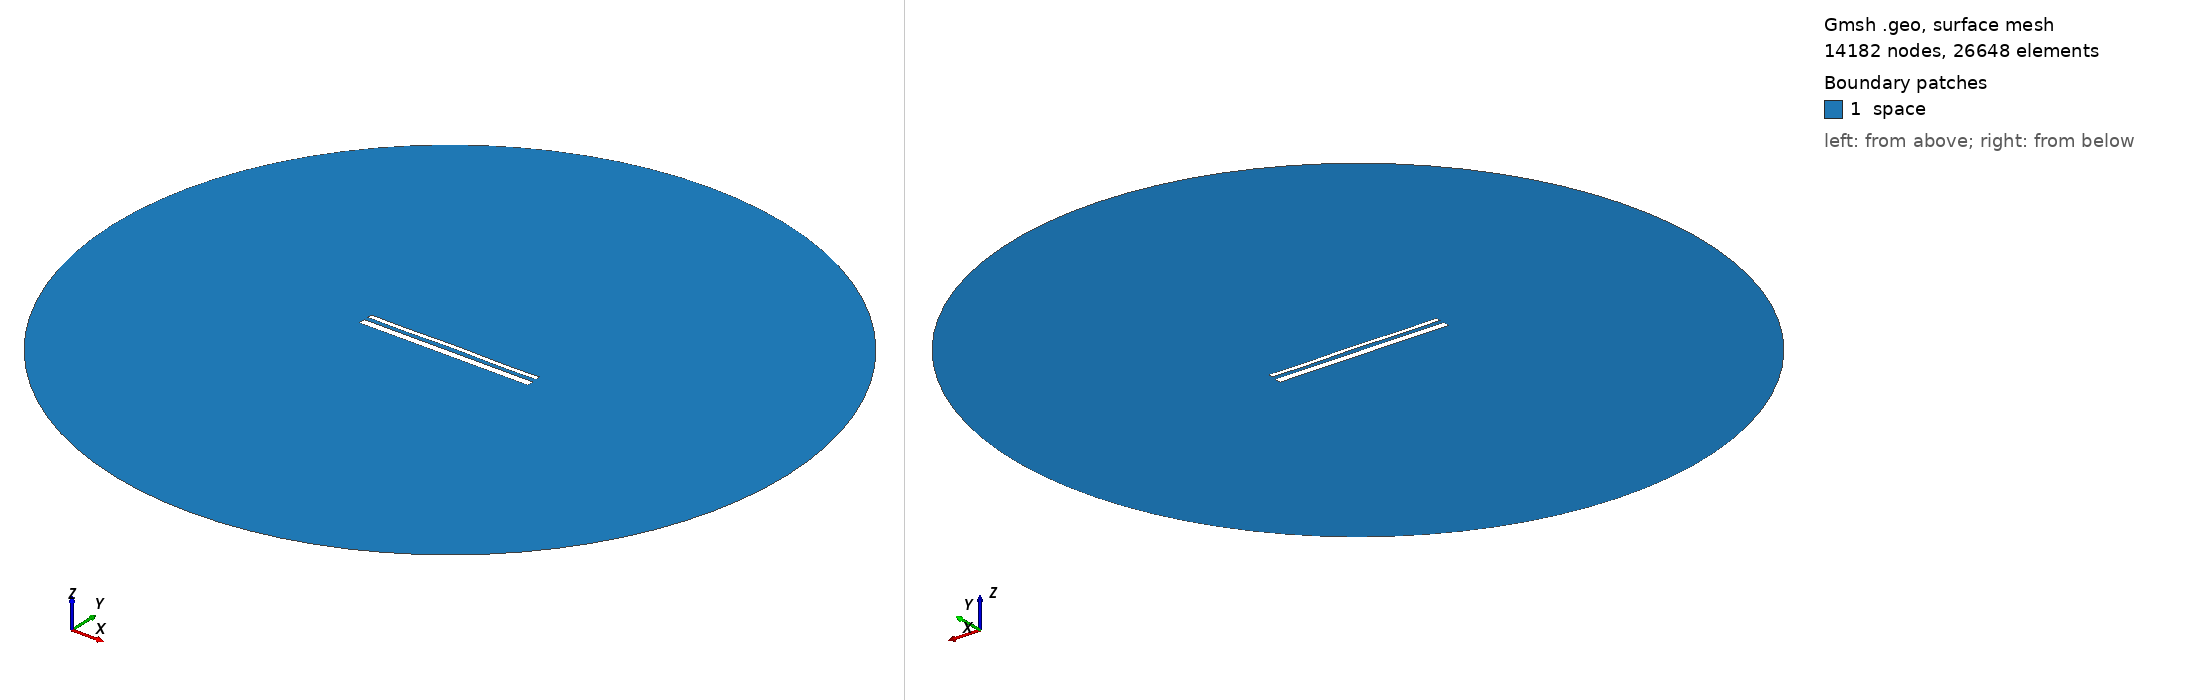

Gmsh geometry script, surface-meshed: 14182 nodes, 26648 surface elements. Boundary patches (legend numbers): 1 space. Left view from above one corner, right view from below the opposite corner. Legend entries are the model's physical surfaces. The drawing asked Gmsh for element sizes between 1% and 20% of the model's largest extent; the script's own settings can give other sizes.

=== 14711.geo (drawn) ===
//---------------------------------------
// Geometry kernel
//---------------------------------------

SetFactory("OpenCASCADE");



//---------------------------------------
// Parameters of the geometry
//---------------------------------------

// Overetch of the upper plate
overetch = 0.5;

// Distance between the plates
distance = 2.25;

// Discretization over the x axis (for the deformation)
nx = 50; 

// Length of the plate
L = 100 - overetch; 

// Number of modes
n = 4; 

// 1st mode coefficient
coeff(1) = 0.0;
beta(1) = 0.596864 * 3.1415926535 / L;

// 2nd mode coefficient
coeff(2) = 0.07499999999999998;
beta(2) = 1.49418 * 3.1415926535 / L;

// 3rd mode coefficient
coeff(3) = 0.0;
beta(3) = 2.50025 * 3.1415926535 / L;

// 4th mode coefficient
coeff(4) = -0.15;
beta(4) = 3.49999 * 3.1415926535 / L;



//---------------------------------------
// Upper plate (deformed rectangle)
//---------------------------------------

// Coordiantes of the upper plate
xmin = -50;
xmax = 50 - overetch;

// Height of the upper plate
yheight = 4 - 2 * overetch;

// Indexes of the points
UpperID[] = {};
LowerID[] = {};
LeftID[] = {};
RightID[] = {};

// Point index
p = 1;

// Horizontal edges
For i In {1:nx}
    x = xmin + (i-1)*(xmax - xmin)/(nx-1);

    y_bottom = distance / 2 + overetch;
    For j In {1:n}
        C = (Cosh(beta(j)*L) + Cos(beta(j)*L)) / (Sinh(beta(j)*L) + Sin(beta(j)*L));
        y_bottom  = y_bottom + coeff(j) * (Cosh(beta(j)*(x+50)) - Cos(beta(j)*(x+50)) - C * (Sinh(beta(j)*(x+50)) - Sin(beta(j)*(x+50))));
    EndFor

    y_top = y_bottom + yheight;

    Point(p) = {x, y_top, 0, 1.0};
    UpperID[i] = p;
    p = p + 1;

    Point(p) = {x, y_bottom, 0, 1.0};
    LowerID[i] = p;
    p = p + 1;
EndFor

// Create point lists
UpperPts[] = {}; LowerPts[] = {};
For i In {1:nx}
  UpperPts[] += {UpperID[i]};
  LowerPts[] += {LowerID[i]};
EndFor

// Build splines
Spline(1) = {UpperPts[]};
Spline(2) = {LowerPts[]};
Line(3) = {LowerPts[nx-1], UpperPts[nx-1]};
Line(4) = {LowerPts[0], UpperPts[0]};

// Build the plane surface
Curve Loop(1) = {2, 3, -1, -4};
Plane Surface(1) = {1};



//---------------------------------------
// Lower plate (rectangle)
//---------------------------------------

// Vertices
Point(1001) = {-50, -1, 0, 1.0};
Point(1002) = { 50, -1, 0, 1.0};
Point(1003) = { 50,  -5, 0, 1.0};
Point(1004) = {-50,  -5, 0, 1.0};

// Edges
Line(5) = {1001, 1002};
Line(6) = {1002, 1003};
Line(7) = {1003, 1004};
Line(8) = {1004, 1001};

// Plane surface
Line Loop(2) = {5, 6, 7, 8};
Plane Surface(2) = {2}; 



//---------------------------------------
// Outer (fictious) boundary
//---------------------------------------

// Points
Point(1005) = {0, 0, 0};       // Center
Point(1006) = {200, 0, 0};     // Start point
Point(1007) = {0, 200, 0};     // 90 degrees
Point(1008) = {-200, 0, 0};    // 180 degrees
Point(1009) = {0, -200, 0};    // 270 degrees

// Circle arcs (each needs start, center, end)
Circle(9) = {1006, 1005, 1007};
Circle(10) = {1007, 1005, 1008};
Circle(11) = {1008, 1005, 1009};
Circle(12) = {1009, 1005, 1006};

// Plane surface for the entire domain
Curve Loop(3) = {9, 10, 11, 12};
Surface(3) = {3};

// Subtract the plates from the whole domain to obtain the actual domain where we want to solve the equations
BooleanDifference{ Surface{3}; Delete; }{ Surface{1}; Surface{2}; Delete; }




//---------------------------------------
// Transfinite Lines/Curves
//---------------------------------------

// Set the number of points on the boundaries
r = 7;

// Plates
Transfinite Curve {1, 2} = 50*r Using Progression 1;
Transfinite Curve {3, 4} = 2*r Using Progression 1;
Transfinite Line {5, 7} = 50*r Using Progression 1;
Transfinite Line {6, 8} = 2*r Using Progression 1;

// Outer boundary
Transfinite Line {9, 10, 11, 12} = 20 Using Progression 1;



//---------------------------------------
// Physical groups
//---------------------------------------                

// Physical curves (boundaries)
Physical Line("force_segment", 10) = {2};
Physical Line("upper_plate", 11) = {1, 3, 4};
Physical Line("lower_plate", 12) = {5, 6, 7, 8};
Physical Line("boundary", 20) = {9, 10, 11, 12};

// Physical Surfaces
Physical Surface("space", 30) = {3};



//---------------------------------------
// 6. Generate the Mesh
//---------------------------------------

// 2D mesh generation
Mesh 2;
